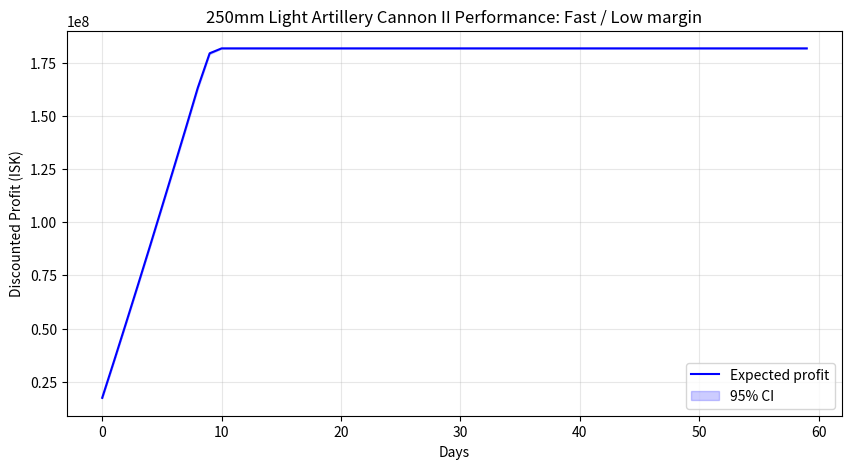
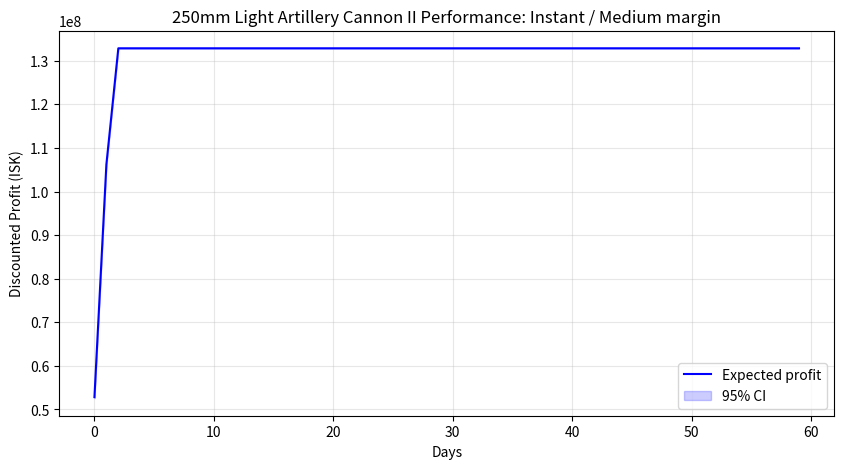
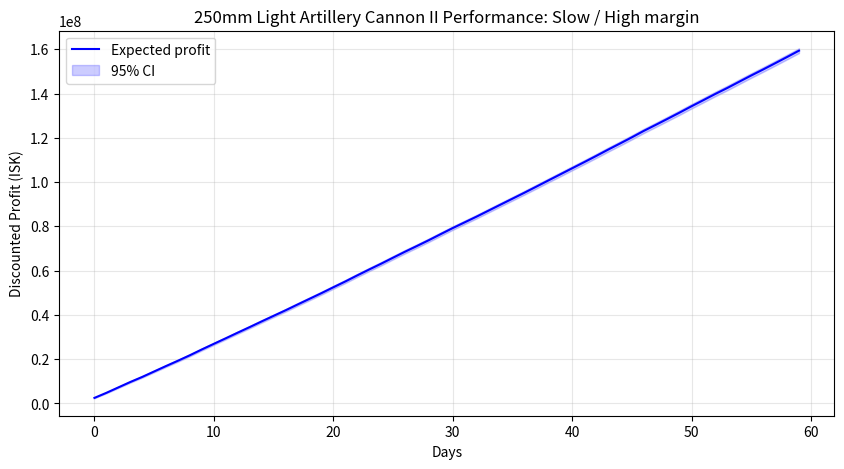

Recreate these plots in Python, in order.
import numpy as np
import pandas as pd
import matplotlib.pyplot as plt

pd.set_option("display.max_columns", None)
pd.set_option("display.max_rows", None)
pd.set_option("display.width", None)
pd.set_option("display.max_colwidth", None)


class Strategy:
    def __init__(self, name, price, demand_rate):
        self.name = name
        self.price = price
        self.demand_rate = demand_rate


def simulate_strategy(strategy, initial_inventory, unit_cost, holding_cost, discount_rate, horizon, n_simulations=1000,
                      seed=28):
    rng = np.random.default_rng(seed)
    profits = []

    for _ in range(n_simulations):
        inventory = initial_inventory
        total_profit = 0.0

        for t in range(horizon):
            demand = rng.poisson(strategy.demand_rate)
            sales = min(demand, inventory)
            inventory -= sales

            margin = strategy.price - unit_cost
            reward = (margin * sales) - (holding_cost * inventory)

            discounted_reward = reward * np.exp(-discount_rate * t)
            total_profit += discounted_reward

            if inventory <= 0:
                break
        profits.append(total_profit)

    return {
        "strategy": strategy.name,
        "expected_profit": np.mean(profits),
        "profit_std": np.std(profits),
        "expected_time_to_sellout": estimate_time_to_sellout(strategy.demand_rate, initial_inventory)
    }


def estimate_time_to_sellout(demand_rate, inventory):
    if demand_rate == 0: return np.inf
    return inventory / demand_rate


def simulate_allocation(strategies, allocations, initial_inventory, unit_cost, holding_cost, discount_rate, horizon,
                        n_simulations=300):
    total_profits = []
    assigned_inventories = np.floor(np.array(allocations) * initial_inventory)

    for _ in range(n_simulations):
        total_profit = 0.0
        for i, strat in enumerate(strategies):
            if assigned_inventories[i] <= 0:
                continue

            res = simulate_strategy(
                strategy=strat,
                initial_inventory=int(assigned_inventories[i]),
                unit_cost=unit_cost,
                holding_cost=holding_cost,
                discount_rate=discount_rate,
                horizon=horizon,
                n_simulations=1
            )
            total_profit += res["expected_profit"]
        total_profits.append(total_profit)

    return {
        "expected_profit": np.mean(total_profits),
        "profit_std": np.std(total_profits)
    }


def optimize_allocation_mc(strategies, initial_inventory, unit_cost, holding_cost, discount_rate, horizon, step=0.1):
    best = None
    for x1 in np.linspace(0, 1, int(1 / step) + 1):
        for x2 in np.linspace(0, 1 - x1, int((1 - x1) / step) + 1 if (1 - x1) > 0 else 1):
            x3 = max(0, 1 - x1 - x2)
            allocations = [x1, x2, x3]

            res = simulate_allocation(
                strategies, allocations, initial_inventory,
                unit_cost, holding_cost, discount_rate, horizon
            )

            if best is None or res["expected_profit"] > best["expected_profit"]:
                best = {
                    "allocations": allocations,
                    "expected_profit": res["expected_profit"],
                    "profit_std": res["profit_std"]
                }
    return best


def simulate_profit_path(strategy, initial_inventory, unit_cost, holding_cost, discount_rate, horizon, seed=None):
    rng = np.random.default_rng(seed)
    inventory = initial_inventory
    cumulative_profit = 0.0
    profit_path = []

    for t in range(horizon):
        demand = rng.poisson(strategy.demand_rate)
        sales = min(demand, inventory)
        inventory -= sales
        reward = ((strategy.price - unit_cost) * sales) - (holding_cost * inventory)
        cumulative_profit += reward * np.exp(-discount_rate * t)
        profit_path.append(cumulative_profit)
        if inventory <= 0:
            profit_path.extend([cumulative_profit] * (horizon - t - 1))
            break
    return np.array(profit_path)


def monte_carlo_with_ci(strategy, initial_inventory, unit_cost, holding_cost, discount_rate, horizon,
                        n_simulations=500):
    paths = [simulate_profit_path(strategy, initial_inventory, unit_cost, holding_cost, discount_rate, horizon, seed=i)
             for i in range(n_simulations)]
    paths = np.array(paths)
    mean_path = paths.mean(axis=0)
    std_path = paths.std(axis=0)
    ci_low = mean_path - 1.96 * std_path / np.sqrt(n_simulations)
    ci_high = mean_path + 1.96 * std_path / np.sqrt(n_simulations)
    return mean_path, ci_low, ci_high


def plot_profit_ci(mean, low, high, title):
    plt.figure(figsize=(10, 5))
    plt.plot(mean, label="Expected profit", color='blue')
    plt.fill_between(range(len(mean)), low, high, alpha=0.2, color='blue', label="95% CI")
    plt.title(title)
    plt.xlabel("Days")
    plt.ylabel("Discounted Profit (ISK)")
    plt.legend()
    plt.grid(True, alpha=0.3)
    plt.show()


if __name__ == "__main__":
    item_name = '250mm Light Artillery Cannon II'
    initial_inventory = 1000
    unit_cost = 458000
    holding_cost = 0.00666 * unit_cost
    discount_rate = 0.0066
    horizon = 60

    strategies = [
        Strategy("Fast / Low margin", price=659000, demand_rate=100),
        Strategy("Instant / Medium margin", price=594000, demand_rate=400),
        Strategy("Slow / High margin", price=993000, demand_rate=10),
    ]

    print(f"--- Comparison of Individual Strategies for {item_name} ---")
    results = [simulate_strategy(s, initial_inventory, unit_cost, holding_cost, discount_rate, horizon) for s in
               strategies]
    df = pd.DataFrame(results)
    print(df.sort_values("expected_profit", ascending=False))
    print("\n" + "=" * 50 + "\n")

    print("Optimizing Mixed Allocation (Finding the best split)...")
    best_mix = optimize_allocation_mc(strategies, initial_inventory, unit_cost, holding_cost, discount_rate, horizon)

    print("\n--- RECOMMENDED STRATEGY ---")
    for i, strat in enumerate(strategies):
        units = int(best_mix['allocations'][i] * initial_inventory)
        print(f"Strategy: {strat.name:<25} | Allocate: {units:>4} units ({best_mix['allocations'][i] * 100:>3.0f}%)")

    print(f"\nExpected Total Profit: {best_mix['expected_profit']:,.2f} ISK")
    print(f"Risk (Std Dev): {best_mix['profit_std']:,.2f} ISK")

    for strat in strategies:
        mean, low, high = monte_carlo_with_ci(strat, initial_inventory, unit_cost, holding_cost, discount_rate, horizon)
        plot_profit_ci(mean, low, high, title=f"{item_name} Performance: {strat.name}")